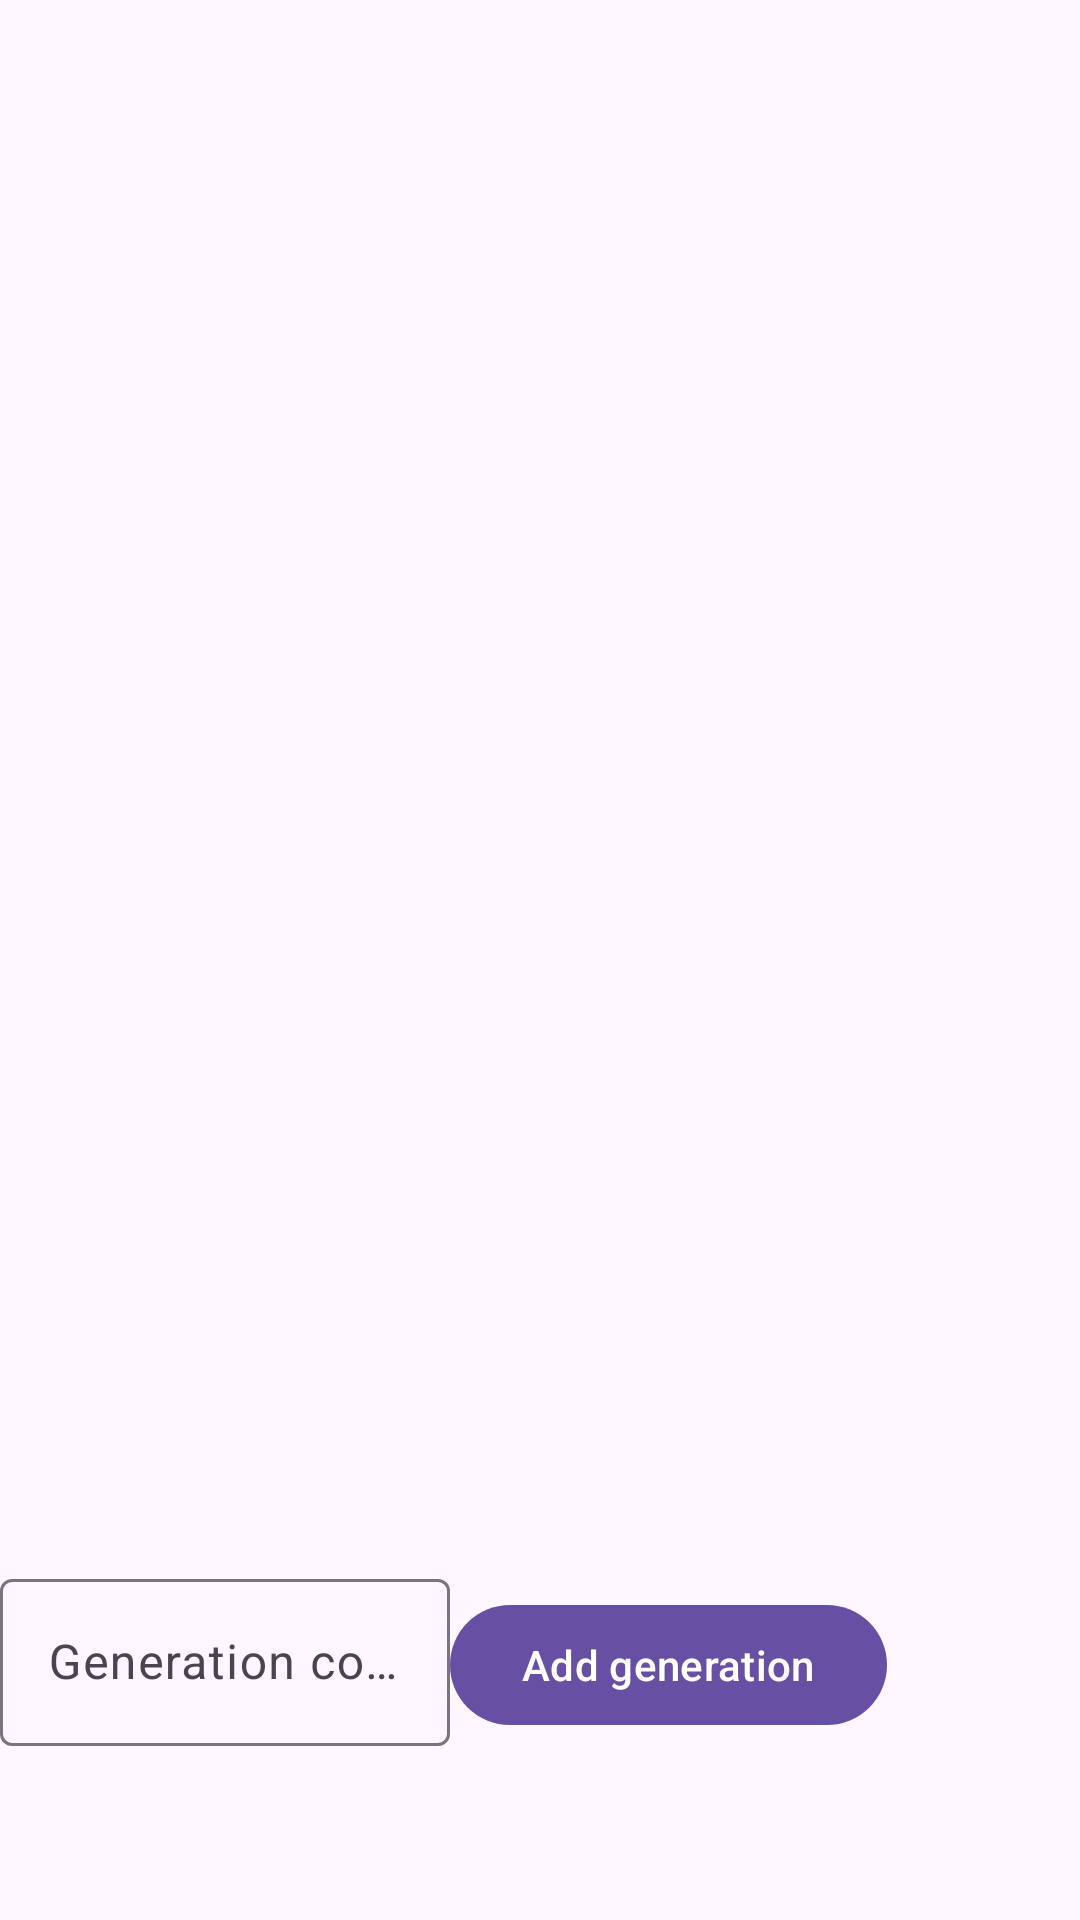

Android layout source for this screen:
<!-- AndroidManifest.xml: application theme Theme.Sejtautomata_kotlin -->
<!-- res/layout/oned_cellgrid_fragment_gridview.xml -->
<?xml version="1.0" encoding="utf-8"?>
<layout xmlns:android="http://schemas.android.com/apk/res/android">

    <data>

    </data>

    <LinearLayout
        android:layout_width="match_parent"
        android:layout_height="match_parent"
        android:weightSum="10"
        android:orientation="vertical">
        <GridView
            android:id="@+id/cell_grid"
            android:layout_width="match_parent"
            android:layout_height="0dp"
            android:layout_weight="9"/>
        <LinearLayout
            android:layout_width="match_parent"
            android:layout_height="wrap_content"
            android:orientation="horizontal"
            android:weightSum="10">
            <com.google.android.material.textfield.TextInputLayout
                android:layout_width="0dp"
                android:layout_height="wrap_content"
                android:layout_weight="7">
                <com.google.android.material.textfield.TextInputEditText
                    android:id="@+id/generation_count"
                    android:layout_width="match_parent"
                    android:layout_height="wrap_content"
                    android:inputType="number"
                    android:hint="Generation count"/>
            </com.google.android.material.textfield.TextInputLayout>
            <com.google.android.material.button.MaterialButton
                android:id="@+id/add_generation_button"
                android:layout_width="wrap_content"
                android:layout_height="wrap_content"
                android:text="Add generation"/>
        </LinearLayout>

    </LinearLayout>
</layout>
<!-- resources referenced by this layout -->
<resources>
  <style name="Theme.Sejtautomata_kotlin" parent="Base.Theme.Sejtautomata_kotlin" />
  <style name="Base.Theme.Sejtautomata_kotlin" parent="Theme.Material3.DayNight.NoActionBar">
          
          
      </style>
</resources>
